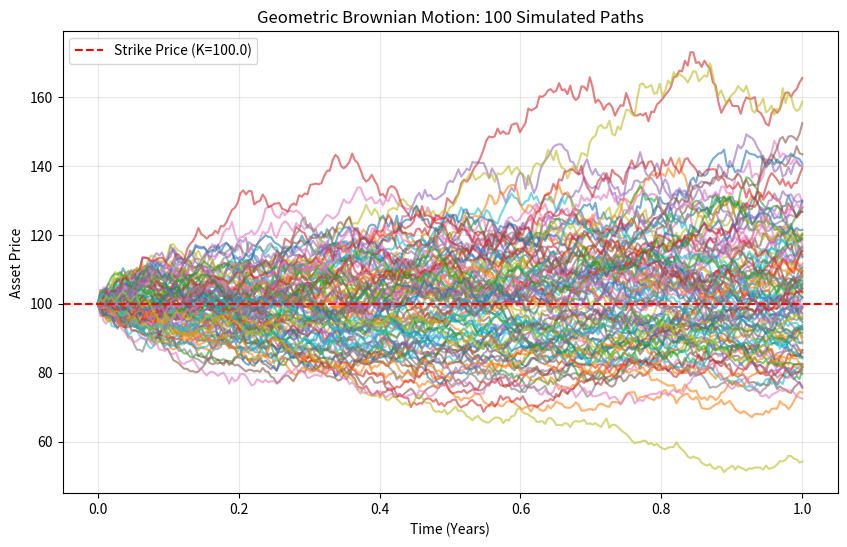

Write the Python code that produced this figure.
import numpy as np
import pandas as pd
import matplotlib.pyplot as plt
from scipy.stats import norm
import logging

logging.basicConfig(level=logging.INFO, format='%(levelname)s: %(message)s')

class MonteCarloPricingEngine:
    """
    A quantitative pricing engine that simulates asset paths using 
    Geometric Brownian Motion (GBM) and prices European options via 
    Monte Carlo simulations, comparing results to the Black-Scholes model.
    """
    
    def __init__(self, S0: float, K: float, T: float, r: float, sigma: float, 
                 simulations: int = 10000, steps: int = 252):
        self.S0 = S0          # Initial stock price
        self.K = K            # Strike price
        self.T = T            # Time to maturity (in years)
        self.r = r            # Risk-free interest rate
        self.sigma = sigma    # Volatility
        self.simulations = simulations
        self.steps = steps
        self.dt = T / steps
        self.price_paths = None
        
    def simulate_gbm_paths(self) -> np.ndarray:
        """Simulates asset price paths using Geometric Brownian Motion."""
        logging.info(f"Simulating {self.simulations} paths using GBM...")
        np.random.seed(42) # For reproducibility
        
        # Generate random standard normal variables
        Z = np.random.standard_normal((self.simulations, self.steps))
        
        # Brownian Motion (Wiener Process)
        W = np.cumsum(np.sqrt(self.dt) * Z, axis=1)
        W = np.column_stack([np.zeros(self.simulations), W])
        
        # Time array
        time = np.linspace(0, self.T, self.steps + 1)
        
        # Geometric Brownian Motion formula derived from Ito's Lemma
        drift = (self.r - 0.5 * self.sigma**2) * time
        diffusion = self.sigma * W
        
        self.price_paths = self.S0 * np.exp(drift + diffusion)
        return self.price_paths

    def black_scholes_call(self) -> float:
        """Calculates the theoretical European Call price using Black-Scholes."""
        d1 = (np.log(self.S0 / self.K) + (self.r + 0.5 * self.sigma**2) * self.T) / (self.sigma * np.sqrt(self.T))
        d2 = d1 - self.sigma * np.sqrt(self.T)
        
        call_price = (self.S0 * norm.cdf(d1)) - (self.K * np.exp(-self.r * self.T) * norm.cdf(d2))
        return call_price

    def monte_carlo_call(self) -> float:
        """Prices the European Call option using Monte Carlo expected payoff."""
        if self.price_paths is None:
            self.simulate_gbm_paths()
            
        terminal_prices = self.price_paths[:, -1]
        
        # Option payoff at maturity: max(S_T - K, 0)
        payoffs = np.maximum(terminal_prices - self.K, 0)
        
        # Discount the expected payoff back to present value
        mc_price = np.exp(-self.r * self.T) * np.mean(payoffs)
        return mc_price

    def plot_paths(self, num_paths_to_plot: int = 100) -> None:
        """Visualizes a subset of the simulated asset paths."""
        if self.price_paths is None:
            self.simulate_gbm_paths()
            
        time = np.linspace(0, self.T, self.steps + 1)
        plt.figure(figsize=(10, 6))
        plt.plot(time, self.price_paths[:num_paths_to_plot].T, lw=1.5, alpha=0.6)
        plt.axhline(y=self.K, color='r', linestyle='--', label=f"Strike Price (K={self.K})")
        plt.title(f"Geometric Brownian Motion: {num_paths_to_plot} Simulated Paths")
        plt.xlabel("Time (Years)")
        plt.ylabel("Asset Price")
        plt.legend()
        plt.grid(True, alpha=0.3)
        plt.show()

# ==========================================
# Execution Block
# ==========================================
if __name__ == "__main__":
    # Parameters for the pricing engine
    engine = MonteCarloPricingEngine(
        S0=100.0,    # Current Price
        K=100.0,     # Strike Price (At-the-money)
        T=1.0,       # 1 Year to expiry
        r=0.05,      # 5% risk-free rate
        sigma=0.2,   # 20% volatility
        simulations=50000, 
        steps=252
    )
    
    # 1. Run the simulation
    engine.simulate_gbm_paths()
    
    # 2. Compare Pricing Models
    bs_price = engine.black_scholes_call()
    mc_price = engine.monte_carlo_call()
    
    print("\n--- Options Pricing Results ---")
    print(f"Analytical Black-Scholes Price: ${bs_price:.4f}")
    print(f"Numerical Monte Carlo Price:    ${mc_price:.4f}")
    print(f"Pricing Error:                  ${abs(bs_price - mc_price):.6f}")
    
    # 3. Visualize
    engine.plot_paths(num_paths_to_plot=100)
